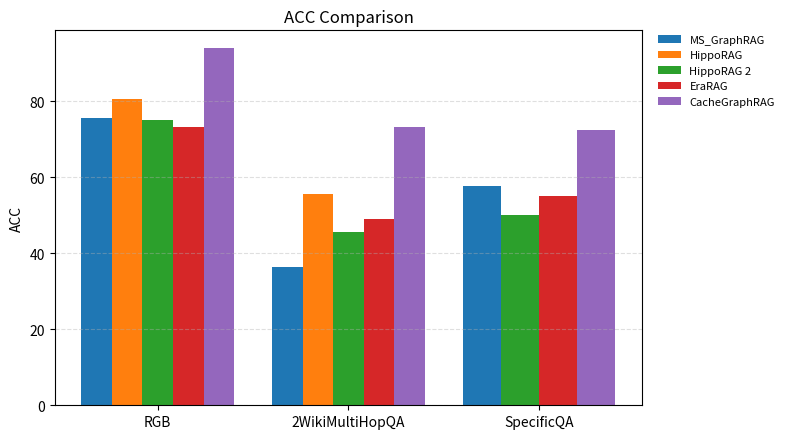
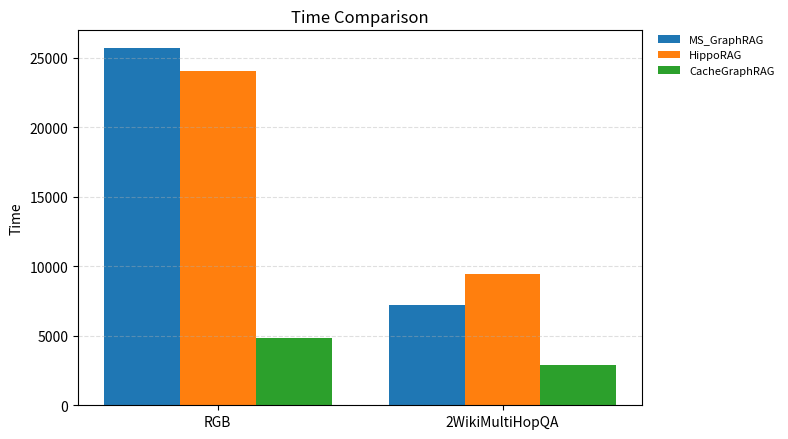

Generate these figures, in order, with matplotlib:
import os
from typing import Dict, List, Optional

import matplotlib.pyplot as plt
import numpy as np


def _validate_data(data: Dict[str, Dict[str, float]], chart_name: str) -> None:
    missing = []
    for dataset, model_map in data.items():
        for model, value in model_map.items():
            if value is None:
                missing.append(f"{chart_name} -> {dataset} / {model}")
    if missing:
        msg = "\n".join(missing)
        raise ValueError(f"Please fill all data values. Missing:\n{msg}")


def _plot_grouped_bar(
    data: Dict[str, Dict[str, float]],
    models: List[str],
    metric_name: str,
    title: str,
    output_path: str,
) -> None:
    datasets = list(data.keys())
    x = np.arange(len(datasets))
    group_width = 0.8
    colors = plt.rcParams.get("axes.prop_cycle").by_key().get("color", [])
    color_map = {
        model: colors[i % len(colors)] if colors else None
        for i, model in enumerate(models)
    }

    fig, ax = plt.subplots(figsize=(8, 4.5))
    handles = {}
    for di, dataset in enumerate(datasets):
        present_models = [m for m in models if m in data[dataset]]
        if not present_models:
            continue
        bar_width = group_width / len(present_models)
        left = x[di] - group_width / 2 + bar_width / 2
        for mi, model in enumerate(present_models):
            value = data[dataset][model]
            if value is None or (isinstance(value, float) and np.isnan(value)):
                continue
            bar = ax.bar(
                left + mi * bar_width,
                value,
                bar_width,
                label=model,
                color=color_map.get(model),
            )
            if model not in handles:
                handles[model] = bar[0]

    ax.set_xticks(x)
    ax.set_xticklabels(datasets)
    ax.set_ylabel(metric_name)
    ax.set_title(title)
    if handles:
        ordered_models = [m for m in models if m in handles]
        ordered_handles = [handles[m] for m in ordered_models]
        ax.legend(
            ordered_handles,
            ordered_models,
            frameon=False,
            fontsize=8,
            loc="upper left",
            bbox_to_anchor=(1.02, 1.0),
            borderaxespad=0.0,
        )
    ax.grid(axis="y", linestyle="--", alpha=0.4)

    fig.tight_layout()
    os.makedirs(os.path.dirname(output_path), exist_ok=True)
    fig.savefig(output_path, dpi=300)
    plt.close(fig)


def _collect_models(data: Dict[str, Dict[str, float]], preferred: List[str]) -> List[str]:
    model_set = set()
    for model_map in data.values():
        model_set.update(model_map.keys())
    ordered = [m for m in preferred if m in model_set]
    remaining = sorted(model_set - set(ordered))
    return ordered + remaining


def _plot_time_with_improvement(
    data: Dict[str, Dict[str, float]],
    baseline_model: str,
    target_model: str,
    extra_models: Optional[List[str]],
    metric_name: str,
    title: str,
    output_path: str,
) -> None:
    models = [baseline_model]
    if extra_models:
        models.extend(extra_models)
    if target_model not in models:
        models.append(target_model)

    datasets = list(data.keys())
    values = np.array([[data[d][m] for m in models] for d in datasets], dtype=float)

    x = np.arange(len(datasets))
    bar_width = 0.8 / len(models)

    fig, ax = plt.subplots(figsize=(8, 4.5))
    for i, model in enumerate(models):
        ax.bar(x + i * bar_width, values[:, i], bar_width, label=model)

    ax.set_xticks(x + bar_width * (len(models) - 1) / 2)
    ax.set_xticklabels(datasets)
    ax.set_ylabel(metric_name)
    ax.set_title(title)
    ax.legend(
        frameon=False,
        fontsize=8,
        loc="upper left",
        bbox_to_anchor=(1.02, 1.0),
        borderaxespad=0.0,
    )
    ax.grid(axis="y", linestyle="--", alpha=0.4)

    fig.tight_layout()
    os.makedirs(os.path.dirname(output_path), exist_ok=True)
    fig.savefig(output_path, dpi=300)
    plt.close(fig)


def main() -> None:
    # Fill your experiment data below (replace None with numeric values).
    acc_data = {
        "RGB": {
            "MS_GraphRAG": 75.67,
            "HippoRAG": 80.67,
            "HippoRAG 2": 75.00,
            "EraRAG": 73.33,
            "CacheGraphRAG": 94.00,
        },
        "2WikiMultiHopQA": {
            "MS_GraphRAG": 36.50,
            "HippoRAG": 55.50,
            "HippoRAG 2": 45.50,
            "EraRAG": 49.00,
            "CacheGraphRAG": 73.17,
        },
        "SpecificQA":{
            "MS_GraphRAG": 57.83,
            "HippoRAG 2": 50.00,
            "EraRAG": 55.00,
            "CacheGraphRAG": 72.50,
        }
    }

    time_data = {
        "RGB": {
            "MS_GraphRAG": 25693.87 ,
            "HippoRAG": 24052.18,
            "CacheGraphRAG": 4811.89,
        },
        "2WikiMultiHopQA": {
            "MS_GraphRAG": 7182.71,
            "HippoRAG": 9413.42,
            "CacheGraphRAG": 2908.57,
        },
    }

    _validate_data(acc_data, "ACC")
    _validate_data(time_data, "Time")

    _plot_grouped_bar(
        data=acc_data,
        models=_collect_models(
            acc_data,
            preferred=["MS_GraphRAG", "HippoRAG", "HippoRAG 2", "EraRAG", "CacheGraphRAG"],
        ),
        metric_name="ACC",
        title="ACC Comparison",
        output_path="figures/acc_comparison.png",
    )

    _plot_time_with_improvement(
        data=time_data,
        baseline_model="MS_GraphRAG",
        target_model="CacheGraphRAG",
        extra_models=["HippoRAG"],
        metric_name="Time",
        title="Time Comparison",
        output_path="figures/time_comparison.png",
    )


if __name__ == "__main__":
    main()
